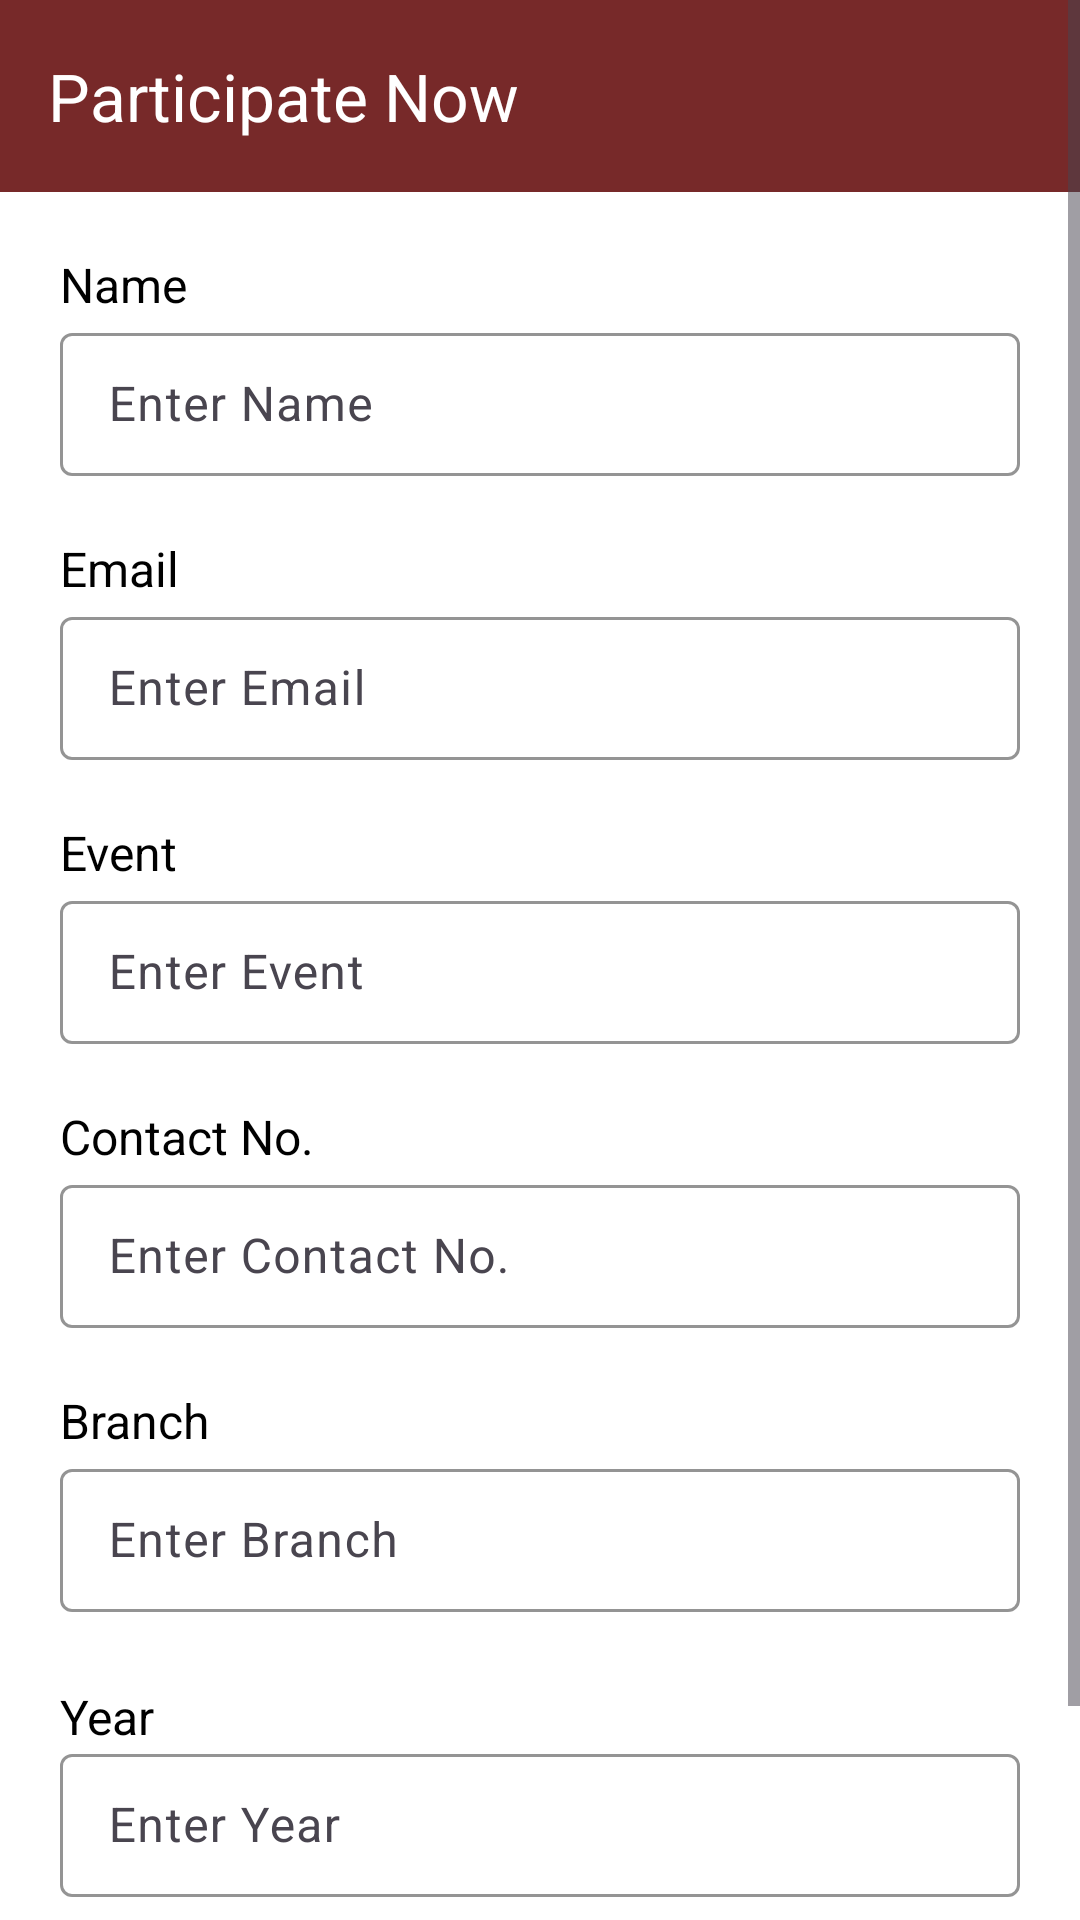

Produce the Android XML layout that renders to this screen, including the resource entries it uses.
<!-- AndroidManifest.xml: application theme Theme.SchoolManagementSystem -->
<!-- res/layout/activity_enrollment_form.xml -->
<?xml version="1.0" encoding="utf-8"?>
<androidx.constraintlayout.widget.ConstraintLayout xmlns:android="http://schemas.android.com/apk/res/android"
    xmlns:app="http://schemas.android.com/apk/res-auto"
    xmlns:tools="http://schemas.android.com/tools"
    android:layout_width="match_parent"
    android:layout_height="match_parent"
    tools:context=".ActivityEnrollmentForm">

    <ScrollView
        android:layout_width="match_parent"
        android:layout_height="match_parent"
        android:orientation="vertical">

        <LinearLayout
            android:layout_width="match_parent"
            android:layout_height="wrap_content"
            android:orientation="vertical"
            >
            <com.google.android.material.appbar.MaterialToolbar
                android:layout_width="match_parent"
                android:layout_height="wrap_content"
                android:background="@color/primary"
                app:title="Participate Now"
                app:titleTextColor="@color/white"
                />

            <RelativeLayout
                android:layout_width="match_parent"
                android:layout_height="match_parent"
                android:background="@color/white"
                android:padding="@dimen/padding"
                >
                <TextView
                    android:layout_width="wrap_content"
                    android:layout_height="wrap_content"
                    android:text="Name"
                    android:textSize="16dp"
                    android:textColor="@color/black"
                    android:id="@+id/textview"
                    />
                <com.google.android.material.textfield.TextInputLayout
                    android:id="@+id/n"
                    android:layout_below="@+id/textview"
                    style="@style/inputTextLayout"
                    android:layout_width="match_parent"
                    android:layout_height="wrap_content"
                    android:hint="Enter Name"
                    android:background="@color/white"
                    >

                    <com.google.android.material.textfield.TextInputEditText
                        android:layout_width="match_parent"
                        android:layout_height="wrap_content"
                        android:inputType="text"
                        android:id="@+id/name"/>
                </com.google.android.material.textfield.TextInputLayout>

                <TextView
                    android:layout_width="wrap_content"
                    android:layout_height="wrap_content"
                    android:text="Email"
                    android:textSize="16dp"
                    android:textColor="@color/black"
                    android:layout_marginTop="@dimen/margin_top"
                    android:layout_below="@+id/n"
                    android:id="@+id/e"
                    />
                <com.google.android.material.textfield.TextInputLayout
                    android:id="@+id/email"
                    android:layout_below="@+id/e"
                    style="@style/inputTextLayout"
                    android:layout_width="match_parent"
                    android:layout_height="wrap_content"
                    android:hint="Enter Email"
                    >

                    <com.google.android.material.textfield.TextInputEditText
                        android:layout_width="match_parent"
                        android:layout_height="wrap_content"
                        android:inputType="textEmailAddress"
                        android:id="@+id/mail"/>
                </com.google.android.material.textfield.TextInputLayout>
                <TextView
                    android:layout_width="wrap_content"
                    android:layout_height="wrap_content"
                    android:text="Event"
                    android:textSize="16dp"
                    android:textColor="@color/black"
                    android:layout_marginTop="@dimen/margin_top"
                    android:layout_below="@+id/email"
                    android:id="@+id/p"
                    />

                <com.google.android.material.textfield.TextInputLayout
                    android:id="@+id/pass"
                    android:layout_below="@+id/p"
                    style="@style/inputTextLayout"
                    android:layout_width="match_parent"
                    android:layout_height="wrap_content"
                    android:hint="Enter Event"
                    >

                    <com.google.android.material.textfield.TextInputEditText
                        android:layout_width="match_parent"
                        android:layout_height="wrap_content"
                        android:inputType="text"
                        android:id="@+id/event"/>
                </com.google.android.material.textfield.TextInputLayout>
                <TextView
                    android:layout_width="wrap_content"
                    android:layout_height="wrap_content"
                    android:text="Contact No."
                    android:textSize="16dp"
                    android:textColor="@color/black"
                    android:layout_marginTop="@dimen/margin_top"
                    android:layout_below="@+id/pass"
                    android:id="@+id/m"
                    />
                <com.google.android.material.textfield.TextInputLayout
                    android:id="@+id/mob"
                    android:layout_below="@+id/m"
                    style="@style/inputTextLayout"
                    android:layout_width="match_parent"
                    android:layout_height="wrap_content"
                    android:hint="Enter Contact No."
                    >

                    <com.google.android.material.textfield.TextInputEditText
                        android:layout_width="match_parent"
                        android:layout_height="wrap_content"
                        android:inputType="phone"
                        android:id="@+id/mobile"/>
                </com.google.android.material.textfield.TextInputLayout>
                <TextView
                    android:layout_width="wrap_content"
                    android:layout_height="wrap_content"
                    android:text="Branch"
                    android:textSize="16dp"
                    android:layout_marginTop="@dimen/margin_top"
                    android:textColor="@color/black"
                    android:layout_below="@+id/mob"
                    android:id="@+id/b"
                    />
                <com.google.android.material.textfield.TextInputLayout
                    android:id="@+id/b1"
                    android:layout_below="@+id/b"
                    style="@style/inputTextLayout"
                    android:layout_width="match_parent"
                    android:layout_height="wrap_content"
                    android:hint="Enter Branch "
                    >

                    <com.google.android.material.textfield.TextInputEditText
                        android:layout_width="match_parent"
                        android:layout_height="wrap_content"
                        android:inputType="text"
                        android:id="@+id/branch"/>
                </com.google.android.material.textfield.TextInputLayout>

                <TextView
                    android:id="@+id/y"
                    android:text="Year"
                    android:layout_width="wrap_content"
                    android:layout_height="18dp"
                    android:layout_below="@+id/b1"
                    android:layout_marginTop="24dp"
                    android:textColor="@color/black"
                    android:textSize="16dp" />
                <com.google.android.material.textfield.TextInputLayout
                    android:id="@+id/yr"
                    android:layout_below="@+id/y"
                    style="@style/inputTextLayout"
                    android:layout_width="match_parent"
                    android:layout_height="wrap_content"
                    android:hint="Enter Year "
                    >

                    <com.google.android.material.textfield.TextInputEditText
                        android:layout_width="match_parent"
                        android:layout_height="wrap_content"
                        android:inputType="text"
                        android:id="@+id/year"/>
                </com.google.android.material.textfield.TextInputLayout>

                <com.google.android.material.button.MaterialButton
                    android:layout_width="match_parent"
                    android:layout_height="wrap_content"
                    android:layout_below="@id/yr"
                    android:layout_marginTop="@dimen/margin_top"
                    android:backgroundTint="@color/onPrimaryContainer"
                    android:text="Submit"
                    android:id="@+id/submit"
                    app:rippleColor="@color/onPrimaryContainer"
                    android:textSize="17dp"/>
            </RelativeLayout>
        </LinearLayout>
    </ScrollView>


</androidx.constraintlayout.widget.ConstraintLayout>
<!-- resources referenced by this layout -->
<resources>
  <color name="black">#000000</color>
  <color name="onPrimaryContainer">#410005</color>
  <color name="primary">#772929</color>
  <color name="white">#FFFFFFFF</color>
  <dimen name="margin_top">20dp</dimen>
  <dimen name="padding">20dp</dimen>
  <style name="inputTextLayout" parent="Widget.Material3.TextInputLayout.OutlinedBox.Dense">
          <item name="boxStrokeColor">@color/black</item>
          <item name="hintTextColor">@color/black</item>
          <item name="cursorColor">@color/black</item>
          <item name="backgroundTint">@color/white</item>
      </style>
  <style name="Theme.SchoolManagementSystem" parent="Base.Theme.SchoolManagementSystem" />
  <style name="Base.Theme.SchoolManagementSystem" parent="Theme.Material3.DayNight.NoActionBar">
          
          
          <item name="android:statusBarColor">@color/primary</item>
          <item name="android:navigationBarColor">@color/secondary</item>
  
      </style>
  <color name="secondary">#FFDABA</color>
</resources>
